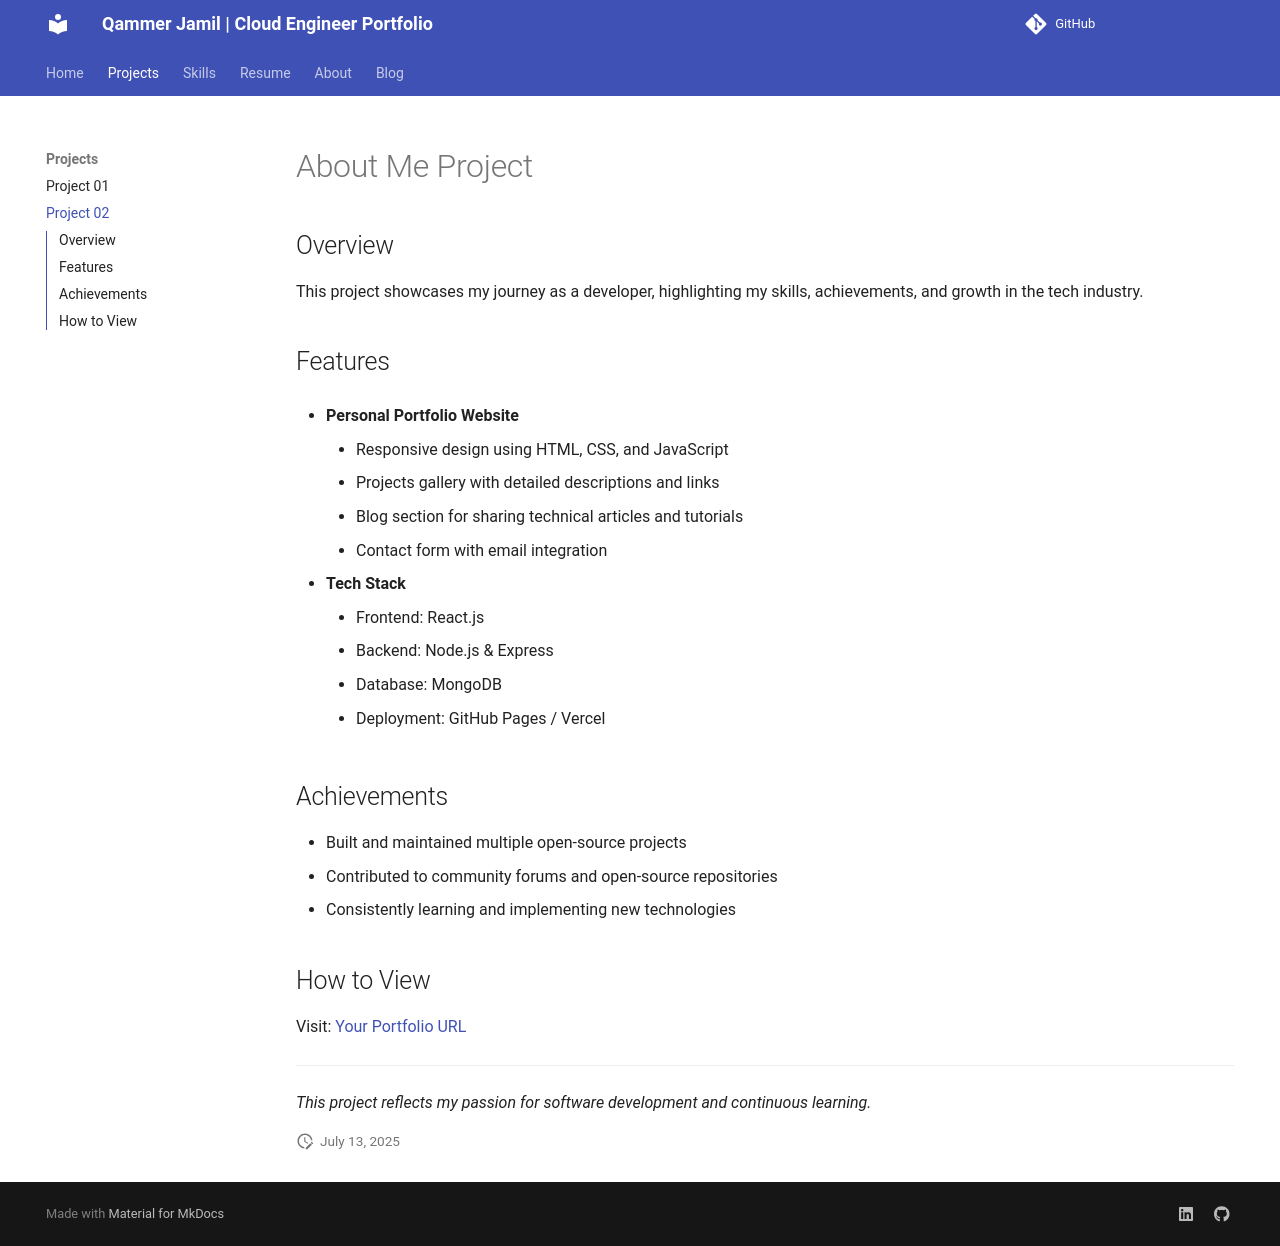

repository: Qammerjamil/Cloud-Engineer · page: projects/project_02/index.html · generator: mkdocs

# About Me Project

## Overview

This project showcases my journey as a developer, highlighting my skills, achievements, and growth in the tech industry.

## Features

- **Personal Portfolio Website**
    - Responsive design using HTML, CSS, and JavaScript
    - Projects gallery with detailed descriptions and links
    - Blog section for sharing technical articles and tutorials
    - Contact form with email integration

- **Tech Stack**
    - Frontend: React.js
    - Backend: Node.js & Express
    - Database: MongoDB
    - Deployment: GitHub Pages / Vercel

## Achievements

- Built and maintained multiple open-source projects
- Contributed to community forums and open-source repositories
- Consistently learning and implementing new technologies

## How to View

Visit: [Your Portfolio URL](https://your-portfolio-link.com)

---

*This project reflects my passion for software development and continuous learning.*
